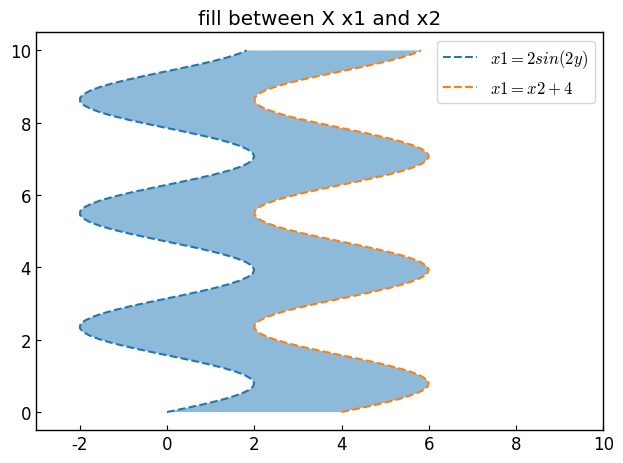

This figure's Python source:
# https://matplotlib.org/stable/gallery/lines_bars_and_markers/fill_between_demo.html
# https://matplotlib.org/stable/api/_as_gen/matplotlib.axes.Axes.fill_between.html
# https://matplotlib.org/stable/gallery/lines_bars_and_markers/fill_betweenx_demo.html
# https://matplotlib.org/stable/api/_as_gen/matplotlib.axes.Axes.fill_betweenx.html


import matplotlib.pyplot as plt
import numpy as np


class FillArea:
    def __init__(self) -> None:
        self.plt_style()
    
    def plt_style(self):
        # グラフのフォーマット整形
        plt.rcParams['figure.autolayout'] = True
        plt.rcParams['figure.figsize'] = [6.4, 4.8]
        plt.rcParams['font.family'] ='Times New Roman'
        plt.rcParams['font.size'] = 12
        plt.rcParams['xtick.direction'] = 'in'
        plt.rcParams['ytick.direction'] = 'in'
        plt.rcParams['axes.linewidth'] = 1.0
        plt.rcParams['errorbar.capsize'] = 6
        plt.rcParams['lines.markersize'] = 6
        plt.rcParams['lines.markerfacecolor'] = 'white'
        plt.rcParams['mathtext.fontset'] = 'cm'
        self.line_styles = ['-', '--', '-.', ':']
        self.markers = ['o', 's', '^', 'D', 'v', '<', '>', '1', '2', '3']
    
    def plt_line(self):
        # step1 データの作成
        x = np.linspace(0, 10, 100)
        y1 = 2 * np.sin(2 * x)
        y2 = 4 + 2 * np.sin(2 * x)
        # step2 グラフフレームの作成
        fig, ax = plt.subplots()
        # step3 グラフの描画
        # ax.plot(x, y1, label=r'$y1 = 2sin(2x)$')
        # ax.plot(x, y2, label=r'$y2 = y1+4$')
        # ax.fill_between(x, y1, label=r'$y1 = 2sin(2x)$')
        # ax.fill_between(x, y1, 1, label=r'$y1 = 2sin(2x)$')
        ax.fill_between(x, y1, y2, label=r'$y1 = 2sin(2x), y2 = y1+4$')

        # ax.set_title(r'plot y1, y2')
        # ax.set_title(r'fill between y1 and 0')
        # ax.set_title(r'fill between y1 and 1')
        ax.set_title(r'fill between y1 and y2')

        ax.set_xlabel('X label')
        ax.set_ylabel('Y label')
        ax.set_ylim(-3, 8)
        ax.legend()

        plt.show()
    
    def plt_bands(self):
        # step1 データの作成
        x = np.linspace(0, 10, 11)
        y = [3.9, 4.4, 10.8, 10.3, 11.2, 13.1, 14.1,  9.9, 13.9, 15.1, 12.5]

        # step2 予測線と誤差範囲の推定
        a, b = np.polyfit(x, y, deg=1)
        y_est = a * x + b
        y_err = x.std() * np.sqrt(1/len(x) +
                                (x - x.mean())**2 / np.sum((x - x.mean())**2))
        # step3 グラフフレームの作成
        fig, ax = plt.subplots()
        # step4 グラフの描画
        # 予測線
        ax.plot(x, y_est)
        # 予測線の信頼区間
        ax.fill_between(x, y_est - y_err, y_est + y_err, alpha=0.2)
        # 実際のデータ
        ax.scatter(x, y)

        ax.set_title(r'Confidence bands')
        plt.show()
    
    def plt_where(self):
        # step1 データの作成
        x = np.linspace(0, 10, 100)
        y1 = 2 * np.sin(2 * x)
        y2 = 2 * np.cos(2 * x)
        # step2 グラフフレームの作成
        fig, ax = plt.subplots()
        # step3 グラフの描画
        ax.plot(x, y1, '--')
        ax.plot(x, y2, '--')
        # ax.fill_between(x, y1, y2, where=y2 >= y1)
        # ax.fill_between(x, y1, y2, where=y2 <= y1)
        ax.fill_between(x, y1, y2, where=y2 >= y1, color='C0')
        ax.fill_between(x, y1, y2, where=y2 <= y1, color='C1')

        # ax.set_title(r'plot y1 and y2')
        # ax.set_title(r'where = y2 >= y1')
        # ax.set_title(r'where = y2 <= y1')
        ax.set_title(r'fill between y1 and y2')
        
        plt.show()
    
    def plt_interpolation(self):
        # step1 データの作成
        x = np.array([0, 1, 2, 3])
        y1 = np.array([0.8, 0.8, 0.2, 0.2])
        y2 = np.array([0, 0, 1, 1])
        # step2 グラフフレームの作成   
        fig, ax = plt.subplots()
        # step3 グラフの描画
        ax.plot(x, y1, 'o--')
        ax.plot(x, y2, 'o--')
        ax.fill_between(x, y1, y2, where=(y1 > y2), color='C0', alpha=0.3,
                        interpolate=True)
        ax.fill_between(x, y1, y2, where=(y1 <= y2), color='C1', alpha=0.3,
                        interpolate=True)

        ax.set_title('interpolation=True')
        plt.show()
    
    def plt_xline(self):
        # step1 データの作成
        y = np.linspace(0, 10, 100)
        x1 = 2 * np.sin(2 * y)
        x2 = 4 + 2 * np.sin(2 * y)

        # step2 グラフフレームの作成   
        fig, ax = plt.subplots()

        # step3 グラフの描画
        ax.plot(x1, y, '--', label=r'$x1 = 2sin(2y)$')
        ax.plot(x2, y, '--', label=r'$x1 = x2+4$')
        ax.fill_betweenx(y, x1, x2, alpha=0.5)

        # ax.set_title(r'plot x1 and x2')
        ax.set_title(r'fill between X x1 and x2')
        ax.set_xlim(-3, 10)
        ax.legend()
        plt.show()

if __name__ == '__main__':
    fill_area = FillArea()
    # fill_area.plt_line()
    # fill_area.plt_bands()
    # fill_area.plt_where()
    # fill_area.plt_interpolation()
    fill_area.plt_xline()